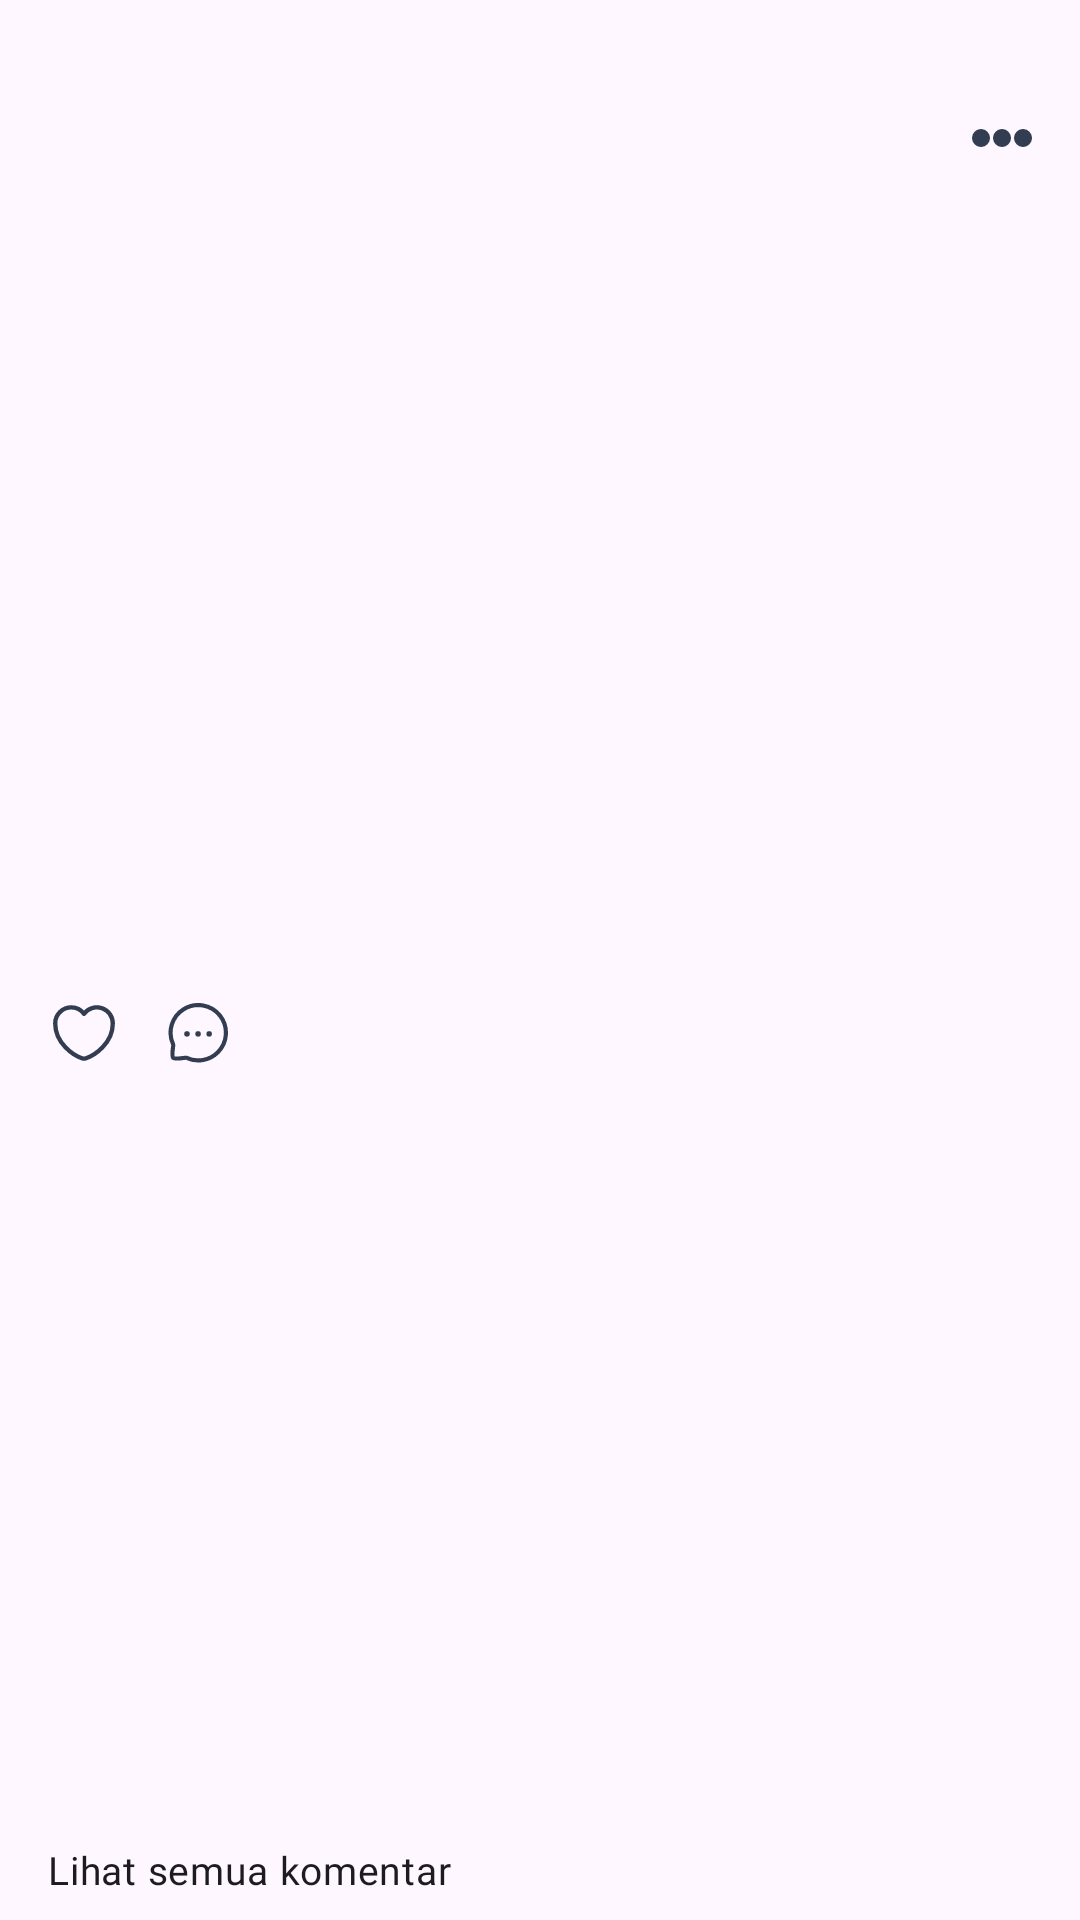

Write the Android layout XML for this screen, with the resource values it uses.
<!-- AndroidManifest.xml: application theme Theme.Poly -->
<!-- res/layout/layout_list_moment.xml -->
<?xml version="1.0" encoding="utf-8"?>
<layout xmlns:android="http://schemas.android.com/apk/res/android"
    xmlns:app="http://schemas.android.com/apk/res-auto"
    xmlns:tools="http://schemas.android.com/tools">

    <data>

        <variable
            name="viewmodel"
            type="com.poly.core.data.source.remote.response.Moment.Response.Data" />
    </data>

    <androidx.constraintlayout.widget.ConstraintLayout
        android:id="@+id/layout"
        android:layout_width="match_parent"
        android:layout_height="wrap_content">

        <ImageView
            android:id="@+id/img_user_profile"
            android:layout_width="60dp"
            android:layout_height="60dp"
            android:layout_margin="@dimen/dimens_medium"
            android:contentDescription="@string/user_profile"
            android:loadCircleImage="@{viewmodel.user.imageUrl}"
            android:src="@drawable/user"
            app:layout_constraintStart_toStartOf="parent"
            app:layout_constraintTop_toTopOf="parent" />

        <LinearLayout
            android:layout_width="0dp"
            android:layout_height="wrap_content"
            android:layout_marginStart="@dimen/dimens_small"
            android:layout_marginEnd="@dimen/dimens_small"
            android:orientation="vertical"
            app:layout_constraintBottom_toBottomOf="@+id/img_user_profile"
            app:layout_constraintEnd_toStartOf="@+id/img_more"
            app:layout_constraintStart_toEndOf="@+id/img_user_profile"
            app:layout_constraintTop_toTopOf="@+id/img_user_profile">

            <TextView
                style="@style/TextAppearance.MdcTypographyStyles.Subtitle1"
                android:layout_width="match_parent"
                android:layout_height="wrap_content"
                android:ellipsize="end"
                android:maxLines="1"
                android:text="@{viewmodel.user.nama}"
                tools:text="@tools:sample/full_names" />

            <TextView
                style="@style/TextAppearance.MdcTypographyStyles.Caption"
                android:layout_width="match_parent"
                android:layout_height="wrap_content"
                android:ellipsize="end"
                android:maxLines="1"
                tools:text="@tools:sample/date/ddmmyy" />

        </LinearLayout>

        <ImageView
            android:id="@+id/img_more"
            android:layout_width="20dp"
            android:layout_height="20dp"
            android:layout_margin="@dimen/dimens_medium"
            android:contentDescription="@string/user_profile"
            android:src="@drawable/ic_more"
            app:layout_constraintBottom_toBottomOf="@+id/img_user_profile"
            app:layout_constraintEnd_toEndOf="parent"
            app:layout_constraintTop_toTopOf="@+id/img_user_profile" />

        <TextView
            android:id="@+id/tv_caption"
            style="@style/TextAppearance.MdcTypographyStyles.Caption"
            android:layout_width="match_parent"
            android:layout_height="wrap_content"
            android:layout_marginStart="@dimen/dimens_medium"
            android:layout_marginTop="@dimen/dimens_small"
            android:layout_marginEnd="@dimen/dimens_medium"
            android:drawablePadding="@dimen/dimens_small"
            android:gravity="start"
            android:text="@{viewmodel.keterangan}"
            app:layout_constraintEnd_toEndOf="parent"
            app:layout_constraintStart_toStartOf="parent"
            app:layout_constraintTop_toBottomOf="@+id/img_user_profile"
            tools:text="@tools:sample/lorem" />

        <ImageView
            android:id="@+id/img_post"
            android:layout_width="0dp"
            android:layout_height="200dp"
            android:layout_marginTop="16dp"
            android:contentDescription="@string/post_image"
            android:scaleType="fitXY"
            app:layout_constraintEnd_toStartOf="@+id/img_post_2"
            app:layout_constraintStart_toStartOf="parent"
            app:layout_constraintTop_toBottomOf="@+id/tv_caption"
            tools:srcCompat="@tools:sample/avatars" />

        <ImageView
            android:id="@+id/img_post_2"
            android:layout_width="150dp"
            android:layout_height="100dp"
            android:contentDescription="@string/post_image"
            android:scaleType="fitXY"
            android:visibility="gone"
            app:layout_constraintEnd_toEndOf="parent"
            app:layout_constraintTop_toTopOf="@+id/img_post"
            tools:srcCompat="@tools:sample/avatars"
            tools:visibility="visible" />

        <FrameLayout
            android:id="@+id/frame_more_image"
            android:layout_width="150dp"
            android:layout_height="100dp"
            android:visibility="gone"
            app:layout_constraintBottom_toBottomOf="@+id/img_post"
            app:layout_constraintEnd_toEndOf="parent"
            app:layout_constraintTop_toBottomOf="@+id/img_post_2"
            tools:visibility="visible">

            <ImageView
                android:id="@+id/img_post_3"
                android:layout_width="match_parent"
                android:layout_height="match_parent"
                android:contentDescription="@string/post_image"
                android:scaleType="fitXY"
                tools:srcCompat="@tools:sample/avatars" />

            <TextView
                android:id="@+id/tv_count_more_files"
                style="@style/TextAppearance.MdcTypographyStyles.Headline6"
                android:layout_width="match_parent"
                android:layout_height="match_parent"
                android:background="@color/bgColorBackButton"
                android:gravity="center"
                android:text="@string/more_files_count"
                android:textSize="30sp" />

        </FrameLayout>

        <ImageView
            android:id="@+id/imageView2"
            android:layout_width="24dp"
            android:layout_height="24dp"
            android:layout_marginTop="@dimen/dimens_medium"
            android:contentDescription="@string/love_moment"
            android:src="@drawable/ic_love_border"
            app:layout_constraintStart_toStartOf="@+id/img_user_profile"
            app:layout_constraintTop_toBottomOf="@+id/img_post" />


        <TextView
            android:id="@+id/textView2"
            style="@style/TextAppearance.MdcTypographyStyles.Body2"
            android:layout_width="wrap_content"
            android:layout_height="wrap_content"
            android:layout_marginTop="@dimen/dimens_small"
            app:layout_constraintStart_toStartOf="@+id/imageView2"
            app:layout_constraintTop_toBottomOf="@+id/imageView2"
            tools:text="100" />

        <ImageView
            android:id="@+id/imageview4"
            android:layout_width="20dp"
            android:layout_height="20dp"
            android:layout_marginStart="@dimen/dimens_medium"
            android:contentDescription="@string/comment_moment"
            android:src="@drawable/ic_comment"
            app:layout_constraintBottom_toBottomOf="@+id/imageView2"
            app:layout_constraintStart_toEndOf="@+id/imageView2"
            app:layout_constraintTop_toTopOf="@+id/imageView2" />

        <TextView
            style="@style/TextAppearance.MdcTypographyStyles.Body2"
            android:layout_width="0dp"
            android:layout_height="wrap_content"
            android:layout_marginBottom="@dimen/dimens_small"
            android:ellipsize="end"
            android:maxLines="1"
            android:text="@string/see_all_comment"
            app:layout_constraintBottom_toBottomOf="parent"
            app:layout_constraintStart_toStartOf="@+id/imageView2"
            app:layout_constraintTop_toBottomOf="@+id/textView2"
            app:layout_constraintVertical_bias="1.0" />

    </androidx.constraintlayout.widget.ConstraintLayout>
</layout>
<!-- resources referenced by this layout -->
<resources>
  <color name="bgColorBackButton">#80434343</color>
  <dimen name="dimens_medium">16dp</dimen>
  <dimen name="dimens_small">8dp</dimen>
  <!-- drawable ic_love_border (drawable) -->
  <vector xmlns:android="http://schemas.android.com/apk/res/android"
      android:width="25dp"
      android:height="25dp"
      android:viewportWidth="25"
      android:viewportHeight="25">
    <path
        android:pathData="M11.88,21.31C8.98,20.32 2.5,16.19 2.5,9.19A5.574,5.574 0,0 1,8.06 3.6,5.515 5.515,0 0,1 12.5,5.84 5.547,5.547 0,0 1,22.5 9.19c0,7 -6.48,11.13 -9.38,12.12A2.181,2.181 0,0 1,11.88 21.31Z"
        android:strokeLineJoin="round"
        android:strokeWidth="1.5"
        android:fillColor="#00000000"
        android:strokeColor="#333d51"
        android:strokeLineCap="round"/>
    <path
        android:pathData="M24.5,0.5L24.5,24.5L0.5,24.5L0.5,0.5Z"
        android:strokeAlpha="0"
        android:strokeWidth="1"
        android:fillColor="#00000000"
        android:strokeColor="#333d51"
        android:fillAlpha="0"/>
  </vector>
  <!-- drawable ic_more (drawable) -->
  <vector xmlns:android="http://schemas.android.com/apk/res/android"
      android:width="20dp"
      android:height="6dp"
      android:viewportWidth="20"
      android:viewportHeight="6">
    <path
        android:pathData="M3,3m-3,0a3,3 0,1 1,6 0a3,3 0,1 1,-6 0"
        android:fillColor="#333d51"/>
    <path
        android:pathData="M10,3m-3,0a3,3 0,1 1,6 0a3,3 0,1 1,-6 0"
        android:fillColor="#333d51"/>
    <path
        android:pathData="M17,3m-3,0a3,3 0,1 1,6 0a3,3 0,1 1,-6 0"
        android:fillColor="#333d51"/>
  </vector>
  <string name="comment_moment">Comment Moment</string>
  <string name="love_moment">Love Moment</string>
  <string name="more_files_count">+ %d</string>
  <string name="post_image">Post Image</string>
  <string name="see_all_comment">Lihat semua komentar</string>
  <string name="user_profile">User Profile</string>
  <style name="TextAppearance.MdcTypographyStyles.Body2" parent="TextAppearance.MaterialComponents.Body2">
          <item name="fontFamily">@font/poppins_light</item>
          <item name="android:fontFamily">@font/poppins_light</item>
          <item name="android:textSize">13sp</item>
      </style>
  <style name="TextAppearance.MdcTypographyStyles.Caption" parent="TextAppearance.MaterialComponents.Caption">
          <item name="fontFamily">@font/poppins_light</item>
          <item name="android:fontFamily">@font/poppins_light</item>
          <item name="android:textSize">12sp</item>
      </style>
  <style name="TextAppearance.MdcTypographyStyles.Headline6" parent="TextAppearance.MaterialComponents.Headline6">
          <item name="fontFamily">@font/poppins_bold</item>
          <item name="android:fontFamily">@font/poppins_bold</item>
          <item name="android:textSize">19sp</item>
      </style>
  <style name="TextAppearance.MdcTypographyStyles.Subtitle1" parent="TextAppearance.MaterialComponents.Subtitle1">
          <item name="fontFamily">@font/poppins</item>
          <item name="android:fontFamily">@font/poppins</item>
          <item name="android:textSize">15sp</item>
      </style>
  <style name="Theme.Poly" parent="Theme.Material3.DayNight.NoActionBar">
          <item name="colorPrimary">@color/colorPrimary</item>
          <item name="colorPrimaryVariant">@color/colorPrimaryVariant</item>
          <item name="colorOnPrimary">@color/white</item>
          <item name="colorSecondary">@color/colorSecondary</item>
          <item name="colorSecondaryVariant">@color/colorSecondaryVariant</item>
          <item name="colorOnSecondary">@color/black</item>
          <item name="android:statusBarColor">?attr/colorPrimary</item>
      </style>
  <color name="colorPrimary">#333D51</color>
  <color name="colorPrimaryVariant">#5FC1CE</color>
  <color name="white">#FFFFFFFF</color>
  <color name="colorSecondary">#BC338D</color>
  <color name="colorSecondaryVariant">#D3AC2B</color>
  <color name="black">#FF000000</color>
</resources>
